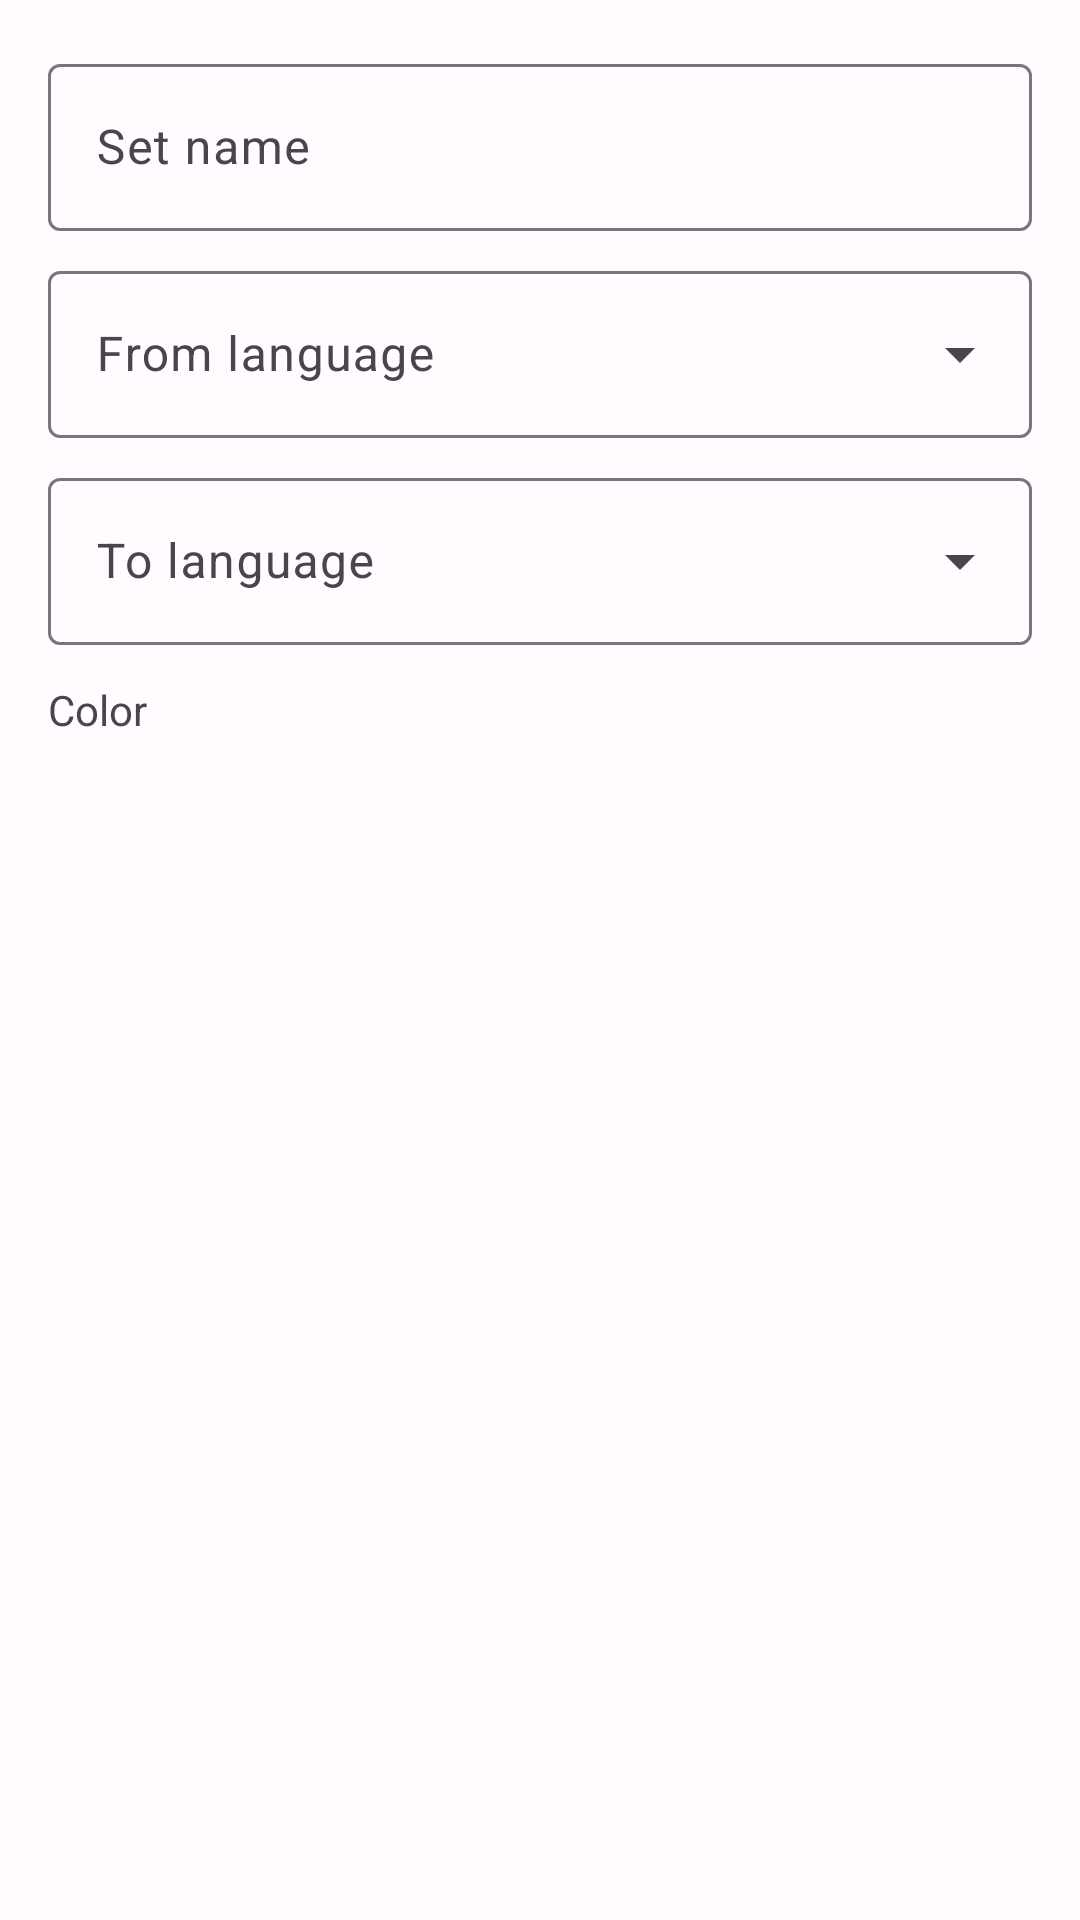

Write the Android layout XML for this screen, with the resource values it uses.
<!-- AndroidManifest.xml: application theme AppTheme -->
<!-- res/layout/category_add_dialog.xml -->
<?xml version="1.0" encoding="utf-8"?>
<LinearLayout xmlns:android="http://schemas.android.com/apk/res/android"
    xmlns:app="http://schemas.android.com/apk/res-auto"
    android:layout_width="match_parent"
    android:layout_height="match_parent"
    android:orientation="vertical"
    android:padding="16dp">

    <com.google.android.material.textfield.TextInputLayout
        android:id="@+id/til_add_category_name"
        style="@style/Widget.Material3.TextInputLayout.OutlinedBox"
        android:layout_width="match_parent"
        android:layout_height="wrap_content">
        <com.google.android.material.textfield.TextInputEditText
            android:id="@+id/add_category_dialog_et_name"
            android:layout_width="match_parent"
            android:layout_height="wrap_content"
            android:hint="@string/category_dialog_et_name"
            android:windowSoftInputMode="stateAlwaysVisible" />
    </com.google.android.material.textfield.TextInputLayout>

    <com.google.android.material.textfield.TextInputLayout
        android:id="@+id/til_add_category_lang_from"
        style="@style/Widget.Material3.TextInputLayout.OutlinedBox.ExposedDropdownMenu"
        android:layout_width="match_parent"
        android:layout_height="wrap_content"
        android:layout_marginTop="8dp">
        <com.google.android.material.textfield.MaterialAutoCompleteTextView
            android:id="@+id/add_category_dialog_lang_from"
            android:layout_width="match_parent"
            android:layout_height="wrap_content"
            android:hint="@string/category_dialog_lang_from"
            android:imeOptions="actionDone" />
    </com.google.android.material.textfield.TextInputLayout>

    <com.google.android.material.textfield.TextInputLayout
        android:id="@+id/til_add_category_lang_on"
        style="@style/Widget.Material3.TextInputLayout.OutlinedBox.ExposedDropdownMenu"
        android:layout_width="match_parent"
        android:layout_height="wrap_content"
        android:layout_marginTop="8dp">
        <com.google.android.material.textfield.MaterialAutoCompleteTextView
            android:id="@+id/add_category_dialog_lang_on"
            android:layout_width="match_parent"
            android:layout_height="wrap_content"
            android:hint="@string/category_dialog_lang_on"
            android:imeOptions="actionDone" />
    </com.google.android.material.textfield.TextInputLayout>

    
    <TextView
        android:layout_width="wrap_content"
        android:layout_height="wrap_content"
        android:layout_marginTop="12dp"
        android:layout_marginBottom="8dp"
        android:text="@string/edit_category_color"
        android:textColor="?attr/colorOnSurfaceVariant"
        android:textSize="14sp" />

    
    <HorizontalScrollView
        android:layout_width="match_parent"
        android:layout_height="wrap_content"
        android:clipToPadding="false"
        android:overScrollMode="never"
        android:scrollbars="none">

        <LinearLayout
            android:id="@+id/add_category_color_picker"
            android:layout_width="wrap_content"
            android:layout_height="wrap_content"
            android:orientation="horizontal" />

    </HorizontalScrollView>

</LinearLayout>
<!-- resources referenced by this layout -->
<resources>
  <string name="category_dialog_et_name">Set name</string>
  <string name="category_dialog_lang_from">From language</string>
  <string name="category_dialog_lang_on">To language</string>
  <string name="edit_category_color">Color</string>
  <style name="AppTheme" parent="Theme.Material3.Light.NoActionBar">
          <item name="colorPrimary">@color/colorPrimaryNew</item>
          <item name="colorPrimaryDark">@color/colorPrimaryNew</item>
          <item name="colorAccent">@color/colorPrimaryNew</item>
          <item name="android:colorBackground">@color/colorSurfaceNew</item>
          <item name="android:statusBarColor">@color/colorPrimaryNew</item>
          <item name="android:navigationBarColor">@color/colorSurfaceContainerNew</item>
      </style>
  <color name="colorPrimaryNew">#6750A4</color>
  <color name="colorSurfaceNew">#FFFBFE</color>
  <color name="colorSurfaceContainerNew">#F3EDF7</color>
</resources>
